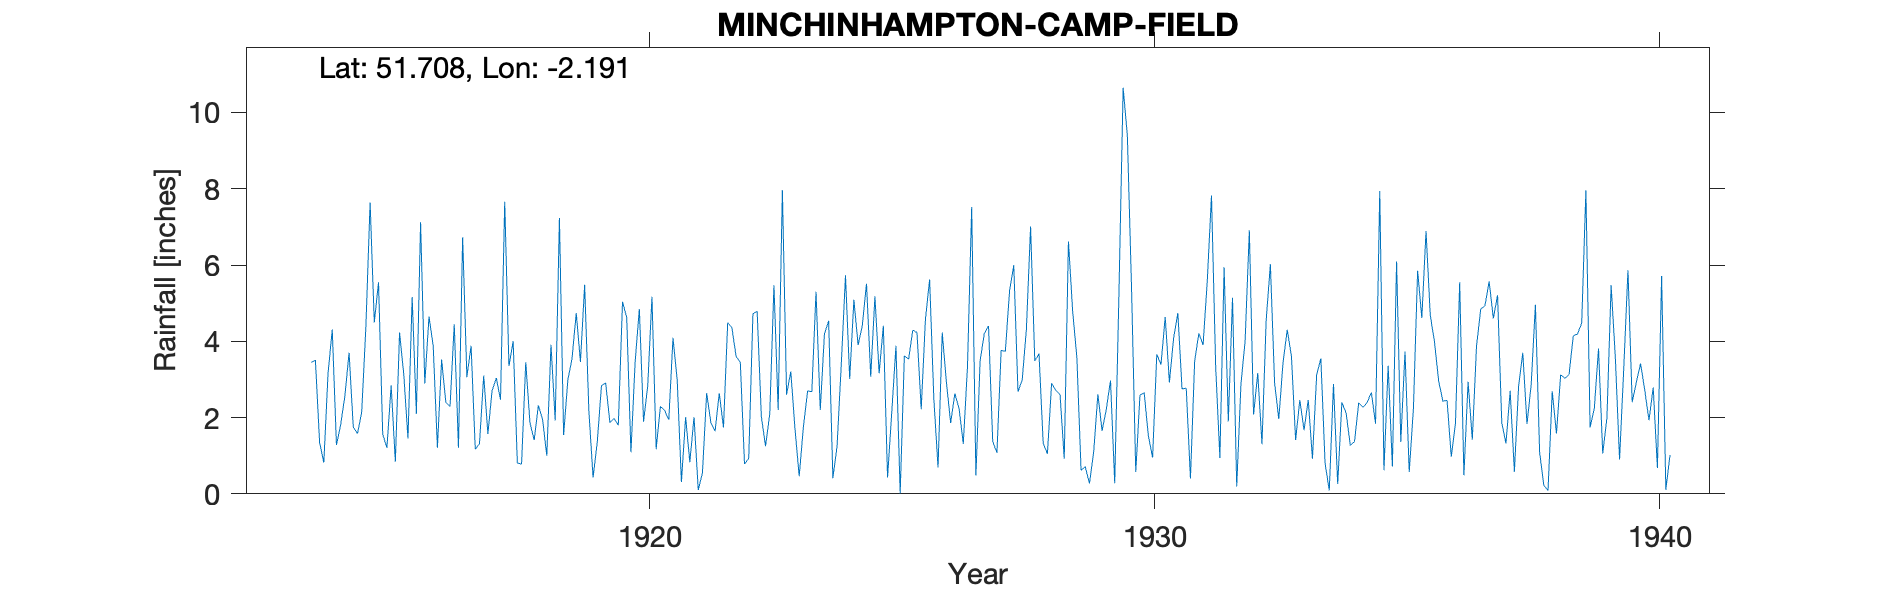

Source data for this figure (header and first rows):
MINCHINHAMPTON-CAMP-FIELD, , , , , , , , , , , , , , , , , , , , , , , 
Grid ref, SO869010, Long, -2.191, Lat, 51.71, Elevation, 640, ft, , , , , , , , , , , , , , , 
Station no, 2154, , , , , , , , , , , , , , , , , , , , , , 
, 1910, 1911, 1912, 1913, 1914, 1915, 1916, 1917, 1918, 1919, 1920, 1921, 1922, 1923, 1924, 1925, 1926, 1927, 1928, 1929, 1930, 1931, 1932
January, , , , , 0.82, 4.49, 2.89, 1.17, 3.45, 4.74, 4.62, 2.99, 4.49, 2.2, 4.54, 3.16, 5.62, 3.48, 7.01, 0.62, 5.39, 2.75, 5.14
February, , , , , 3.15, 5.55, 4.65, 1.31, 1.86, 3.46, 1.09, 0.31, 4.36, 7.96, 0.41, 4.41, 2.5, 4.21, 3.48, 0.71, 0.57, 2.77, 0.19
March, , , , , 4.31, 1.56, 3.88, 3.1, 1.41, 5.48, 3.46, 2.01, 3.6, 2.6, 1.25, 0.43, 0.69, 4.4, 3.68, 0.27, 2.59, 0.4, 2.87
April, , , , , 1.28, 1.21, 1.21, 1.57, 2.32, 2.18, 4.85, 0.83, 3.45, 3.21, 3.39, 2.14, 4.23, 1.37, 1.32, 1.1, 2.65, 3.48, 4.02
May, , , , , 1.81, 2.84, 3.52, 2.71, 1.95, 0.43, 1.89, 2.01, 0.78, 1.7, 5.73, 3.88, 2.91, 1.08, 1.05, 2.61, 1.52, 4.21, 6.91
June, , , , , 2.56, 0.84, 2.4, 3.04, 1, 1.36, 2.84, 0.1, 0.93, 0.46, 3.01, 0.01, 1.86, 3.76, 2.9, 1.65, 0.95, 3.9, 2.08
July, , , , , 3.7, 4.23, 2.29, 2.47, 3.91, 2.84, 5.17, 0.55, 4.72, 1.76, 5.09, 3.62, 2.63, 3.74, 2.71, 2.22, 3.66, 5.58, 3.17
August, , , , , 1.75, 3.14, 4.45, 7.66, 1.92, 2.9, 1.17, 2.64, 4.79, 2.7, 3.9, 3.53, 2.24, 5.32, 2.61, 2.97, 3.39, 7.82, 1.3
September, , , , , 1.58, 1.45, 1.21, 3.35, 7.23, 1.87, 2.29, 1.87, 2.03, 2.68, 4.41, 4.29, 1.31, 6, 0.92, 0.28, 4.64, 3.32, 4.55
October, , , , 3.45, 2.14, 5.16, 6.73, 4, 1.54, 1.98, 2.19, 1.64, 1.25, 5.3, 5.51, 4.23, 3.33, 2.68, 6.62, 5.23, 2.92, 0.94, 6.02
November, , , , 3.5, 4.39, 2.1, 3.06, 0.81, 2.98, 1.8, 1.94, 2.64, 2.1, 2.2, 3.07, 2.22, 7.52, 2.98, 4.79, 10.65, 4.09, 5.94, 2.91
December, , , , 1.34, 7.64, 7.12, 3.88, 0.78, 3.55, 5.04, 4.09, 1.74, 5.47, 4.19, 5.18, 4.57, 0.48, 4.31, 3.58, 9.4, 4.74, 1.9, 1.96
Total, , , , , 35.13, 39.69, 40.17, 31.97, 33.12, 34.08, 35.6, 19.33, 37.97, 36.96, 45.49, 36.49, 35.32, 43.33, 40.67, 37.71, 37.11, 43.01, 41.12
1940 Oct estimated, , , , , , , , , , , , , , , , , , , , , , , 
